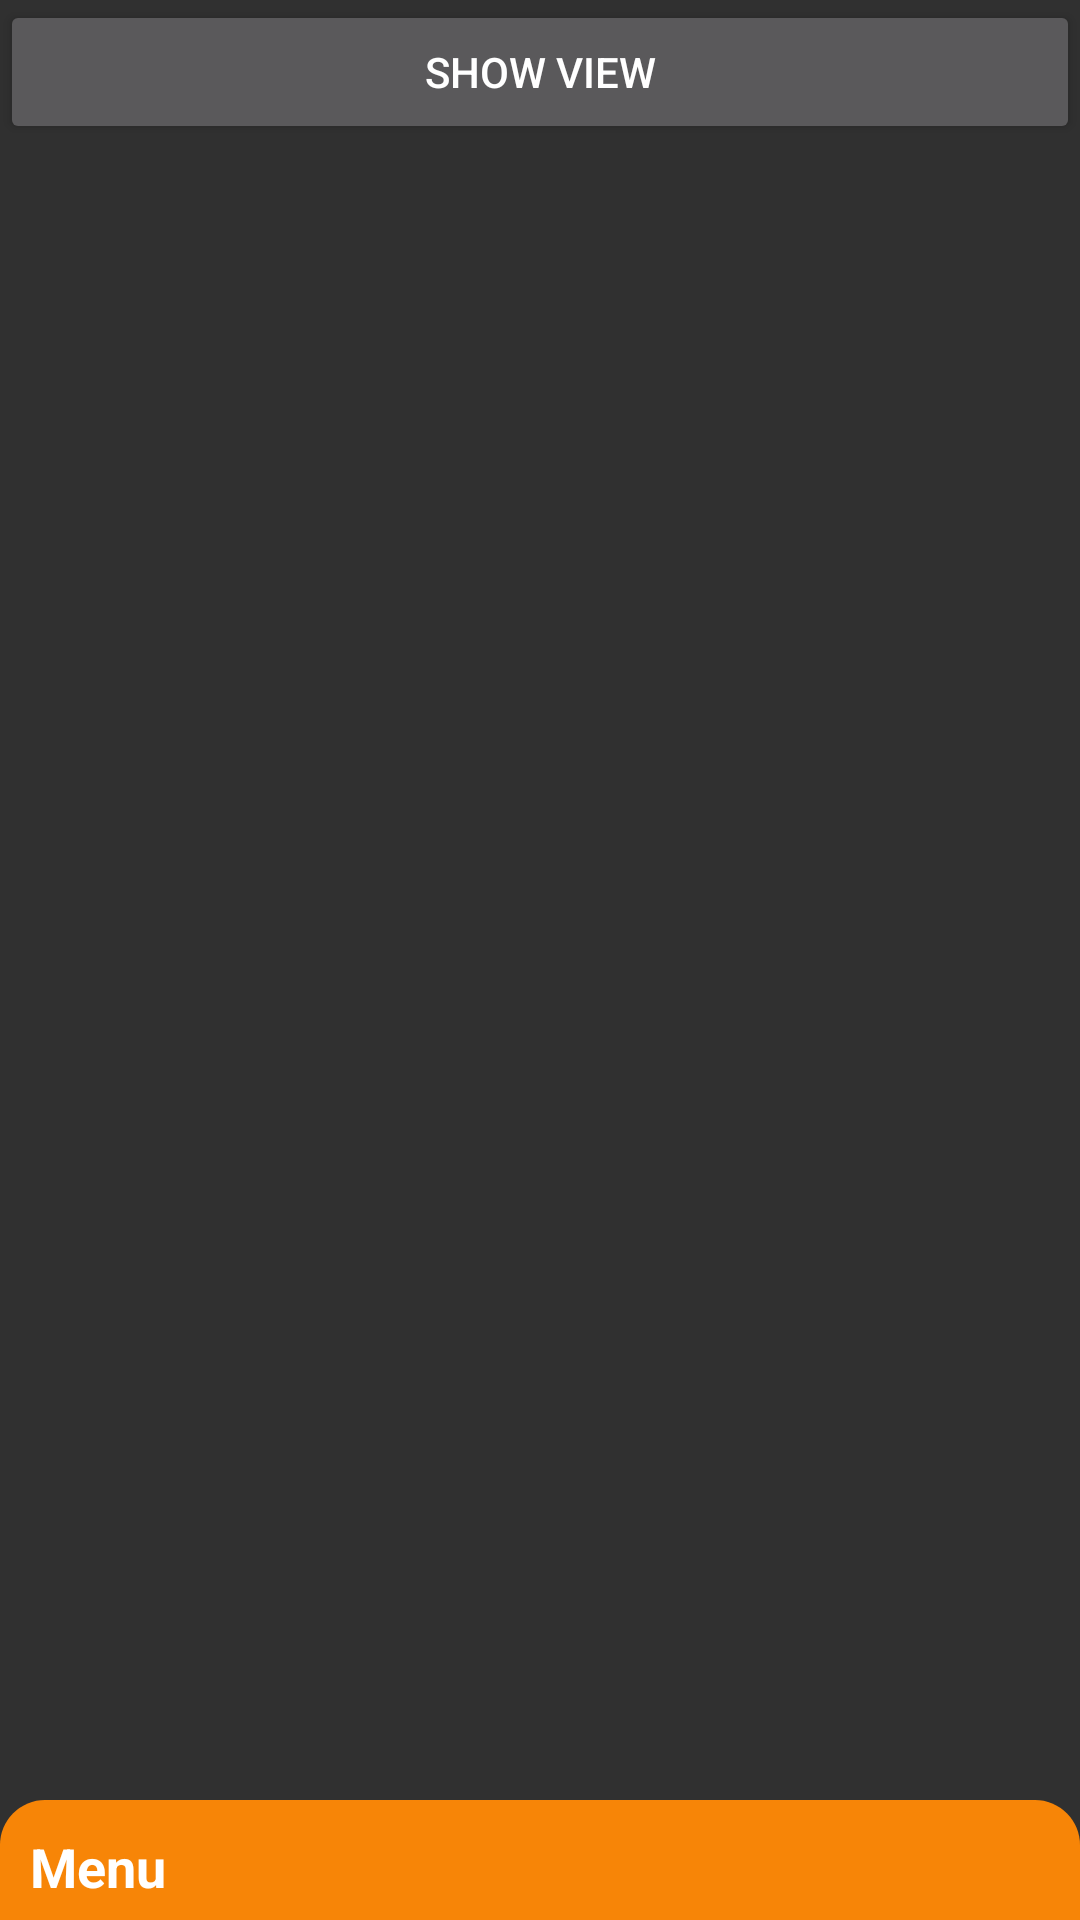

Layout XML and referenced resources for this Android screen:
<!-- AndroidManifest.xml: application theme AppTheme -->
<!-- res/layout/activity_main2.xml -->
<?xml version="1.0" encoding="utf-8"?>
<android.support.design.widget.CoordinatorLayout xmlns:android="http://schemas.android.com/apk/res/android"
    xmlns:app="http://schemas.android.com/apk/res-auto"
    xmlns:tools="http://schemas.android.com/tools"
    android:layout_width="match_parent"
    android:layout_height="match_parent"

    android:fitsSystemWindows="true"
    tools:context="com.josh.krishna.cardstackuiaddmodule.activity.Main2Activity">

    
    
    <include layout="@layout/content_main" />

    
    <include layout="@layout/content_bottom_sheet" />


</android.support.design.widget.CoordinatorLayout>
<!-- res/layout/content_main.xml (included above) -->
<?xml version="1.0" encoding="utf-8"?>
<android.support.constraint.ConstraintLayout
    xmlns:android="http://schemas.android.com/apk/res/android" android:layout_width="match_parent"
    android:layout_height="match_parent">
    <LinearLayout
        android:layout_width="match_parent"
        android:layout_height="wrap_content"
        android:orientation="vertical"
        >

        <Button
            android:id="@+id/btnView"
            android:layout_width="match_parent"
            android:layout_height="wrap_content"
            android:text="Show view" />

    </LinearLayout>

</android.support.constraint.ConstraintLayout>
<!-- res/layout/content_bottom_sheet.xml (included above) -->
<?xml version="1.0" encoding="utf-8"?>
<RelativeLayout xmlns:android="http://schemas.android.com/apk/res/android"
    xmlns:app="http://schemas.android.com/apk/res-auto"
    android:id="@+id/bottomSheetLayout"
    android:layout_width="match_parent"
    android:layout_height="220dp"
    app:behavior_hideable="false"
    app:behavior_peekHeight="40dp"
    app:layout_behavior="@string/bottom_sheet_behavior">
    <LinearLayout
        android:id="@+id/ll_content"
        android:layout_width="match_parent"
        android:layout_height="match_parent"
        android:orientation="vertical">
        <TextView
            android:id="@+id/bottomSheetHeading"
            android:layout_width="match_parent"
            android:layout_height="wrap_content"
            android:text="@string/text_expand_me"
            android:padding="10dp"
            android:background="@drawable/rounded_corner"
            android:textSize="18sp"
            android:textStyle="bold"
            android:textAppearance="@android:style/TextAppearance.Large" />

        <TextView
            style="@style/ShadowBlackTextWhite"
            android:layout_width="match_parent"
            android:layout_height="wrap_content"
            android:background="@color/card2_bg"
            android:padding="10dp"
            android:text="Menu 1"
            android:textSize="18sp"
            android:textStyle="bold" />
        <TextView
            style="@style/ShadowBlackTextWhite"
            android:layout_width="match_parent"
            android:layout_height="wrap_content"
            android:background="@color/card3_bg"
            android:padding="10dp"
            android:text="Menu 2"
            android:textSize="18sp"
            android:textStyle="bold" />
        <TextView
            style="@style/ShadowBlackTextWhite"
            android:layout_width="match_parent"
            android:layout_height="wrap_content"
            android:background="@color/card4_bg"
            android:padding="10dp"
            android:text="Menu 3"
            android:textSize="18sp"
            android:textStyle="bold" />
        <TextView
            style="@style/ShadowBlackTextWhite"
            android:layout_width="match_parent"
            android:layout_height="wrap_content"
            android:background="@color/card5_bg"
            android:padding="10dp"
            android:text="Menu 4"
            android:textSize="18sp"
            android:textStyle="bold" />

    </LinearLayout>
</RelativeLayout>
<!-- resources referenced by this layout -->
<resources>
  <color name="card2_bg">#244637</color>
  <color name="card3_bg">#c056d9</color>
  <color name="card4_bg">#967754</color>
  <color name="card5_bg">#ef075c</color>
  <!-- drawable rounded_corner (drawable) -->
  <?xml version="1.0" encoding="utf-8"?>
  <shape xmlns:android="http://schemas.android.com/apk/res/android"
      android:shape="rectangle" >
      <solid android:color="@color/card1_bg"/>
      <corners
          android:topLeftRadius="15dp"
          android:topRightRadius="15dp"/>
  </shape>
  <string name="text_expand_me">Menu</string>
  <style name="ShadowBlackTextWhite">
          <item name="android:shadowColor">@android:color/black</item>
          <item name="android:shadowDx">1</item>
          <item name="android:shadowDy">1</item>
          <item name="android:shadowRadius">2</item>
          <item name="android:textColor">@android:color/white</item>
      </style>
  <style name="AppTheme" parent="Theme.AppCompat.NoActionBar">
          
          <item name="colorPrimary">@color/colorPrimary</item>
          <item name="colorPrimaryDark">@color/colorPrimaryDark</item>
          <item name="colorAccent">@color/colorAccent</item>
      </style>
  <color name="card1_bg">#f78507</color>
  <color name="colorPrimary">#3F51B5</color>
  <color name="colorPrimaryDark">#303F9F</color>
  <color name="colorAccent">#FF4081</color>
</resources>
